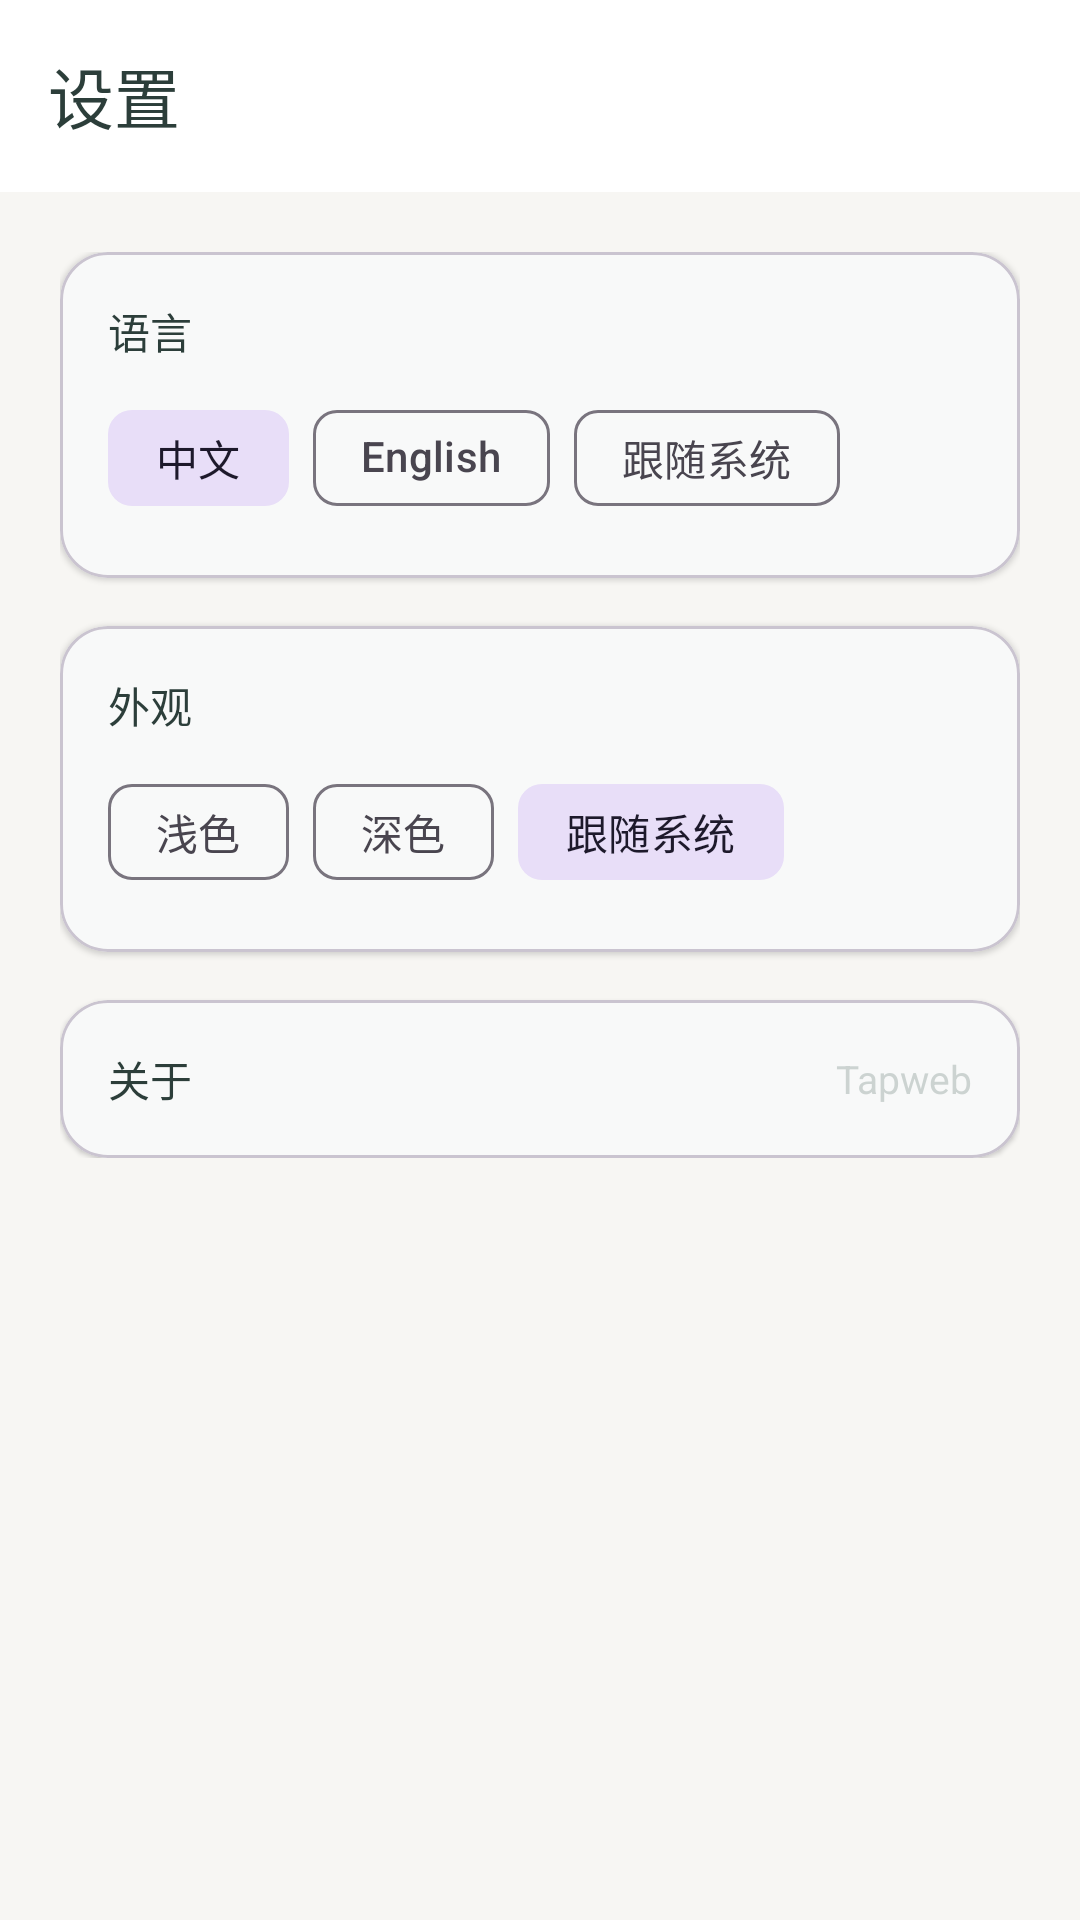

Here is an Android app screen rendered from its layout file. Give the layout XML and the strings, colors and styles it references.
<!-- AndroidManifest.xml: application theme Theme.Tapweb -->
<!-- res/layout/activity_settings.xml -->
<?xml version="1.0" encoding="utf-8"?>
<LinearLayout
    xmlns:android="http://schemas.android.com/apk/res/android"
    xmlns:app="http://schemas.android.com/apk/res-auto"
    android:layout_width="match_parent"
    android:layout_height="match_parent"
    android:fitsSystemWindows="true"
    android:orientation="vertical">

    <com.google.android.material.appbar.MaterialToolbar
        android:id="@+id/toolbar"
        android:layout_width="match_parent"
        android:layout_height="?attr/actionBarSize"
        android:background="@color/surface"
        app:navigationIcon="@drawable/ic_back"
        app:navigationIconTint="@color/on_surface"
        app:title="@string/settings"
        app:titleTextColor="@color/on_surface" />

    <androidx.core.widget.NestedScrollView
        android:layout_width="match_parent"
        android:layout_height="match_parent">

        <LinearLayout
            android:layout_width="match_parent"
            android:layout_height="wrap_content"
            android:orientation="vertical"
            android:padding="@dimen/spacing_xl">

            
            <com.google.android.material.card.MaterialCardView
                android:layout_width="match_parent"
                android:layout_height="wrap_content"
                app:cardCornerRadius="@dimen/card_corner"
                app:cardElevation="@dimen/card_elevation">

                <LinearLayout
                    android:layout_width="match_parent"
                    android:layout_height="wrap_content"
                    android:orientation="vertical"
                    android:padding="@dimen/spacing_lg">

                    <TextView
                        android:layout_width="match_parent"
                        android:layout_height="wrap_content"
                        android:text="@string/settings_language"
                        android:textColor="@color/on_surface"
                        android:textSize="14sp" />

                    <com.google.android.material.chip.ChipGroup
                        android:id="@+id/chipGroupLanguage"
                        android:layout_width="match_parent"
                        android:layout_height="wrap_content"
                        android:layout_marginTop="@dimen/spacing_sm"
                        app:singleSelection="true">

                        <com.google.android.material.chip.Chip
                            android:id="@+id/chipLangZh"
                            style="@style/Widget.Material3.Chip.Suggestion"
                            android:layout_width="wrap_content"
                            android:layout_height="wrap_content"
                            android:checked="true"
                            android:text="中文" />

                        <com.google.android.material.chip.Chip
                            android:id="@+id/chipLangEn"
                            style="@style/Widget.Material3.Chip.Suggestion"
                            android:layout_width="wrap_content"
                            android:layout_height="wrap_content"
                            android:text="English" />

                        <com.google.android.material.chip.Chip
                            android:id="@+id/chipLangSystem"
                            style="@style/Widget.Material3.Chip.Suggestion"
                            android:layout_width="wrap_content"
                            android:layout_height="wrap_content"
                            android:text="@string/settings_language_system" />

                    </com.google.android.material.chip.ChipGroup>

                </LinearLayout>

            </com.google.android.material.card.MaterialCardView>

            
            <com.google.android.material.card.MaterialCardView
                android:layout_width="match_parent"
                android:layout_height="wrap_content"
                android:layout_marginTop="@dimen/spacing_lg"
                app:cardCornerRadius="@dimen/card_corner"
                app:cardElevation="@dimen/card_elevation">

                <LinearLayout
                    android:layout_width="match_parent"
                    android:layout_height="wrap_content"
                    android:orientation="vertical"
                    android:padding="@dimen/spacing_lg">

                    <TextView
                        android:layout_width="match_parent"
                        android:layout_height="wrap_content"
                        android:text="@string/settings_theme"
                        android:textColor="@color/on_surface"
                        android:textSize="14sp" />

                    <com.google.android.material.chip.ChipGroup
                        android:id="@+id/chipGroupTheme"
                        android:layout_width="match_parent"
                        android:layout_height="wrap_content"
                        android:layout_marginTop="@dimen/spacing_sm"
                        app:singleSelection="true">

                        <com.google.android.material.chip.Chip
                            android:id="@+id/chipThemeLight"
                            style="@style/Widget.Material3.Chip.Suggestion"
                            android:layout_width="wrap_content"
                            android:layout_height="wrap_content"
                            android:text="@string/settings_theme_light" />

                        <com.google.android.material.chip.Chip
                            android:id="@+id/chipThemeDark"
                            style="@style/Widget.Material3.Chip.Suggestion"
                            android:layout_width="wrap_content"
                            android:layout_height="wrap_content"
                            android:text="@string/settings_theme_dark" />

                        <com.google.android.material.chip.Chip
                            android:id="@+id/chipThemeSystem"
                            style="@style/Widget.Material3.Chip.Suggestion"
                            android:layout_width="wrap_content"
                            android:layout_height="wrap_content"
                            android:checked="true"
                            android:text="@string/settings_theme_system" />

                    </com.google.android.material.chip.ChipGroup>

                </LinearLayout>

            </com.google.android.material.card.MaterialCardView>

            
            <com.google.android.material.card.MaterialCardView
                android:id="@+id/cardAbout"
                android:layout_width="match_parent"
                android:layout_height="wrap_content"
                android:layout_marginTop="@dimen/spacing_lg"
                app:cardCornerRadius="@dimen/card_corner"
                app:cardElevation="@dimen/card_elevation"
                app:rippleColor="@color/primary">

                <LinearLayout
                    android:layout_width="match_parent"
                    android:layout_height="wrap_content"
                    android:gravity="center_vertical"
                    android:orientation="horizontal"
                    android:padding="@dimen/spacing_lg">

                    <TextView
                        android:layout_width="0dp"
                        android:layout_height="wrap_content"
                        android:layout_weight="1"
                        android:text="@string/settings_about"
                        android:textColor="@color/on_surface"
                        android:textSize="14sp" />

                    <TextView
                        android:layout_width="wrap_content"
                        android:layout_height="wrap_content"
                        android:alpha="0.4"
                        android:text="@string/app_name"
                        android:textColor="@color/text_secondary"
                        android:textSize="13sp" />

                </LinearLayout>

            </com.google.android.material.card.MaterialCardView>

        </LinearLayout>

    </androidx.core.widget.NestedScrollView>

</LinearLayout>
<!-- resources referenced by this layout -->
<resources>
  <color name="on_surface">#FF2C3E3A</color>
  <color name="primary">#FF7C9A92</color>
  <color name="surface">#FFFFFFFF</color>
  <color name="text_secondary">#FF8A9A96</color>
  <dimen name="card_corner">16dp</dimen>
  <dimen name="card_elevation">1dp</dimen>
  <dimen name="spacing_lg">16dp</dimen>
  <dimen name="spacing_sm">8dp</dimen>
  <dimen name="spacing_xl">20dp</dimen>
  <string name="app_name">Tapweb</string>
  <string name="settings">设置</string>
  <string name="settings_about">关于</string>
  <string name="settings_language">语言</string>
  <string name="settings_language_system">跟随系统</string>
  <string name="settings_theme">外观</string>
  <string name="settings_theme_dark">深色</string>
  <string name="settings_theme_light">浅色</string>
  <string name="settings_theme_system">跟随系统</string>
  <style name="Theme.Tapweb" parent="Theme.Material3.Light.NoActionBar">
          <item name="colorPrimary">@color/primary</item>
          <item name="colorPrimaryDark">@color/primary_dark</item>
          <item name="colorOnPrimary">@color/on_primary</item>
          <item name="colorSecondary">@color/secondary</item>
          <item name="colorOnSecondary">@color/on_secondary</item>
          <item name="colorError">@color/error</item>
          <item name="android:colorBackground">@color/background</item>
          <item name="colorSurface">@color/surface</item>
          <item name="colorOnSurface">@color/on_surface</item>
          <item name="android:statusBarColor">@color/primary_variant</item>
          <item name="android:navigationBarColor">@color/background</item>
          <item name="android:windowBackground">@color/background</item>
      </style>
  <color name="primary_dark">#FF5F7A72</color>
  <color name="on_primary">#FFFFFFFF</color>
  <color name="secondary">#FFA8B5A2</color>
  <color name="on_secondary">#FF2C3E3A</color>
  <color name="error">#FFC07A6E</color>
  <color name="background">#FFF7F6F3</color>
  <color name="primary_variant">#FF5F7A72</color>
</resources>
